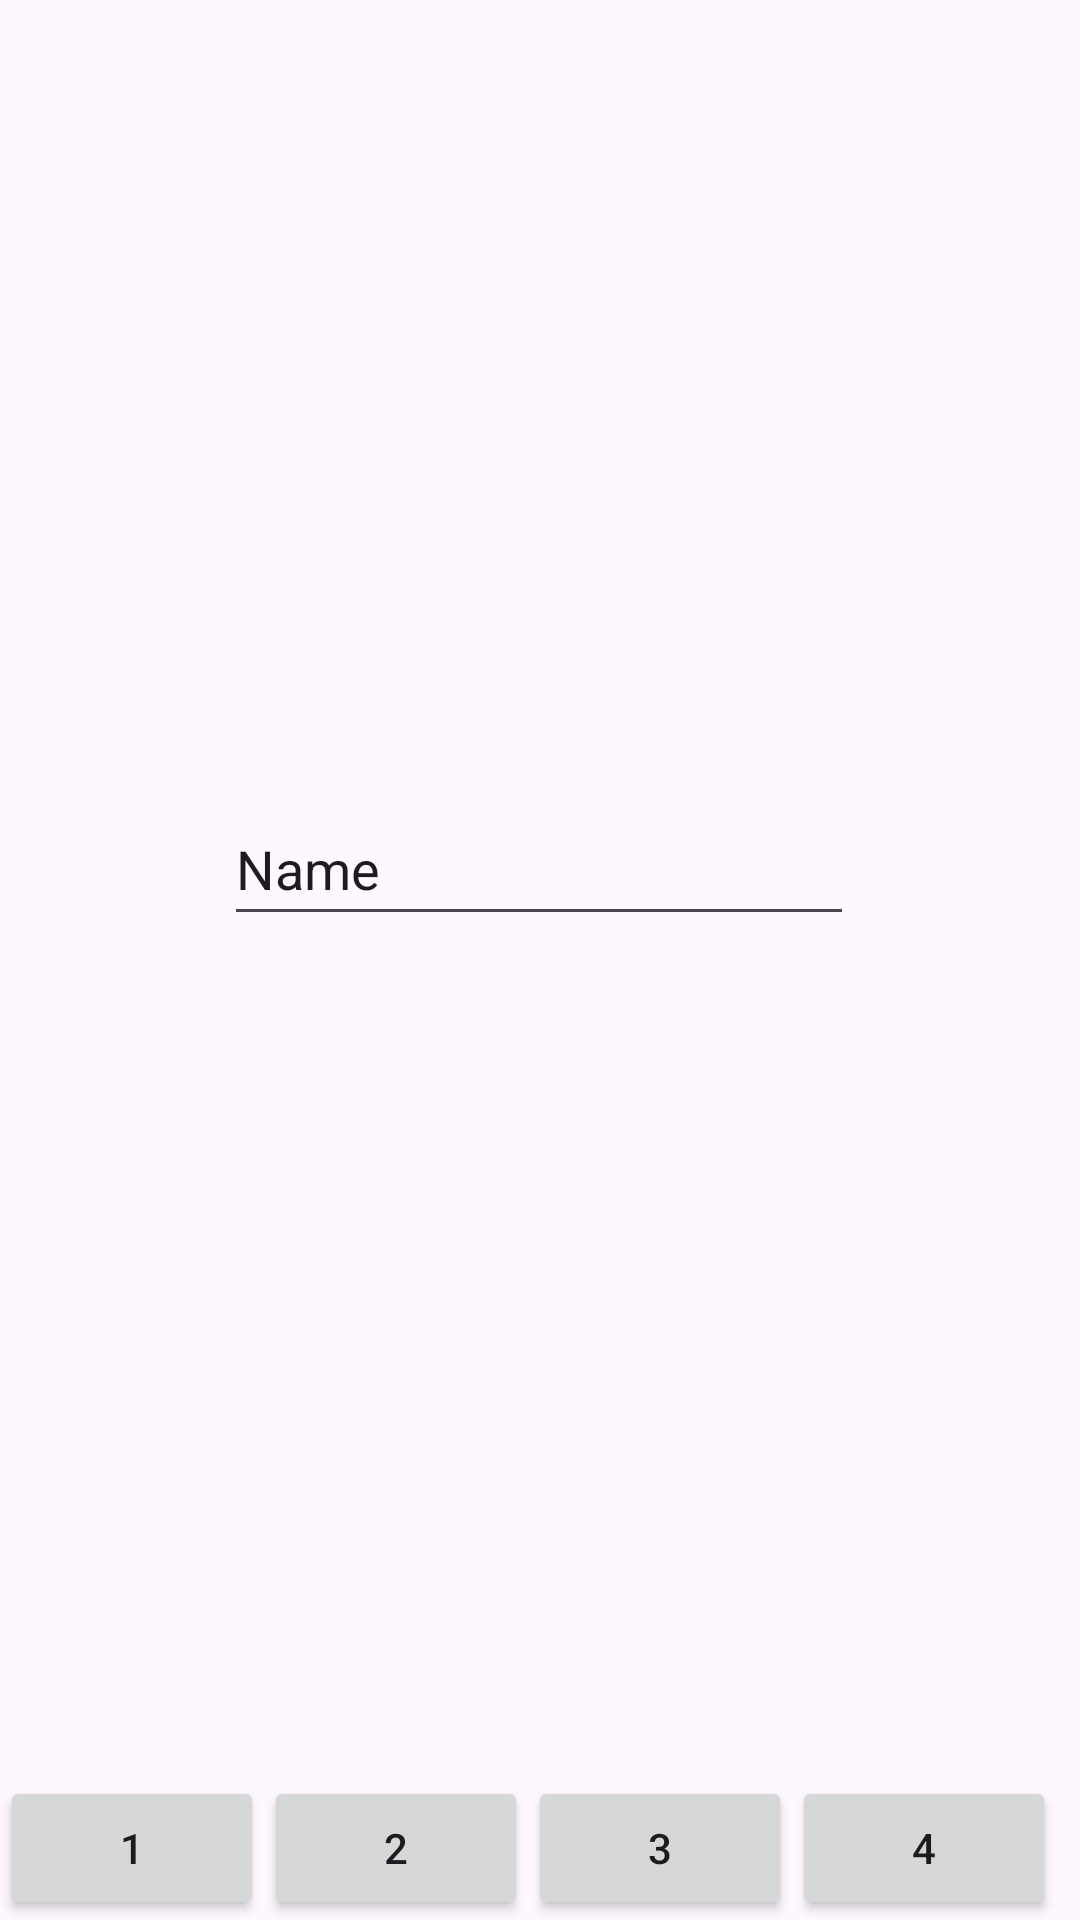

Here is an Android app screen rendered from its layout file. Give the layout XML and the strings, colors and styles it references.
<!-- AndroidManifest.xml: application theme Theme.KorolikhinVN -->
<!-- res/layout/activity_input.xml -->
<?xml version="1.0" encoding="utf-8"?>
<androidx.constraintlayout.widget.ConstraintLayout
    xmlns:android="http://schemas.android.com/apk/res/android"
    xmlns:tools="http://schemas.android.com/tools"
    xmlns:app="http://schemas.android.com/apk/res-auto"
    android:id="@+id/main"
    android:layout_width="match_parent"
    android:layout_height="match_parent"
    tools:context=".ActivityInput">

    <EditText
        android:id="@+id/editTextText2"
        android:layout_width="wrap_content"
        android:layout_height="wrap_content"
        android:layout_marginTop="264dp"
        android:ems="10"
        android:inputType="text"
        android:minHeight="48dp"
        android:text="Name"
        app:layout_constraintEnd_toEndOf="parent"
        app:layout_constraintHorizontal_bias="0.497"
        app:layout_constraintStart_toStartOf="parent"
        app:layout_constraintTop_toTopOf="parent" />

    <TableRow
        android:layout_width="match_parent"
        android:layout_height="wrap_content"
        app:layout_constraintBottom_toBottomOf="parent">

        <Button
            android:id="@+id/button"
            android:layout_width="wrap_content"
            android:layout_height="wrap_content"
            android:onClick="startActivityText"
            android:text="1" />

        <Button
            android:id="@+id/button2"
            android:layout_width="wrap_content"
            android:layout_height="wrap_content"
            android:onClick="startActivityButton"
            android:text="2" />

        <Button
            android:id="@+id/button3"
            android:layout_width="wrap_content"
            android:layout_height="wrap_content"
            android:onClick="startActivityInput"
            android:text="3" />

        <Button
            android:id="@+id/button4"
            android:layout_width="wrap_content"
            android:layout_height="wrap_content"
            android:onClick="startActivityImg"
            android:text="4" />

    </TableRow>

</androidx.constraintlayout.widget.ConstraintLayout>
<!-- resources referenced by this layout -->
<resources>
  <style name="Theme.KorolikhinVN" parent="Base.Theme.KorolikhinVN" />
  <style name="Base.Theme.KorolikhinVN" parent="Theme.Material3.DayNight.NoActionBar">
          
          
      </style>
</resources>
